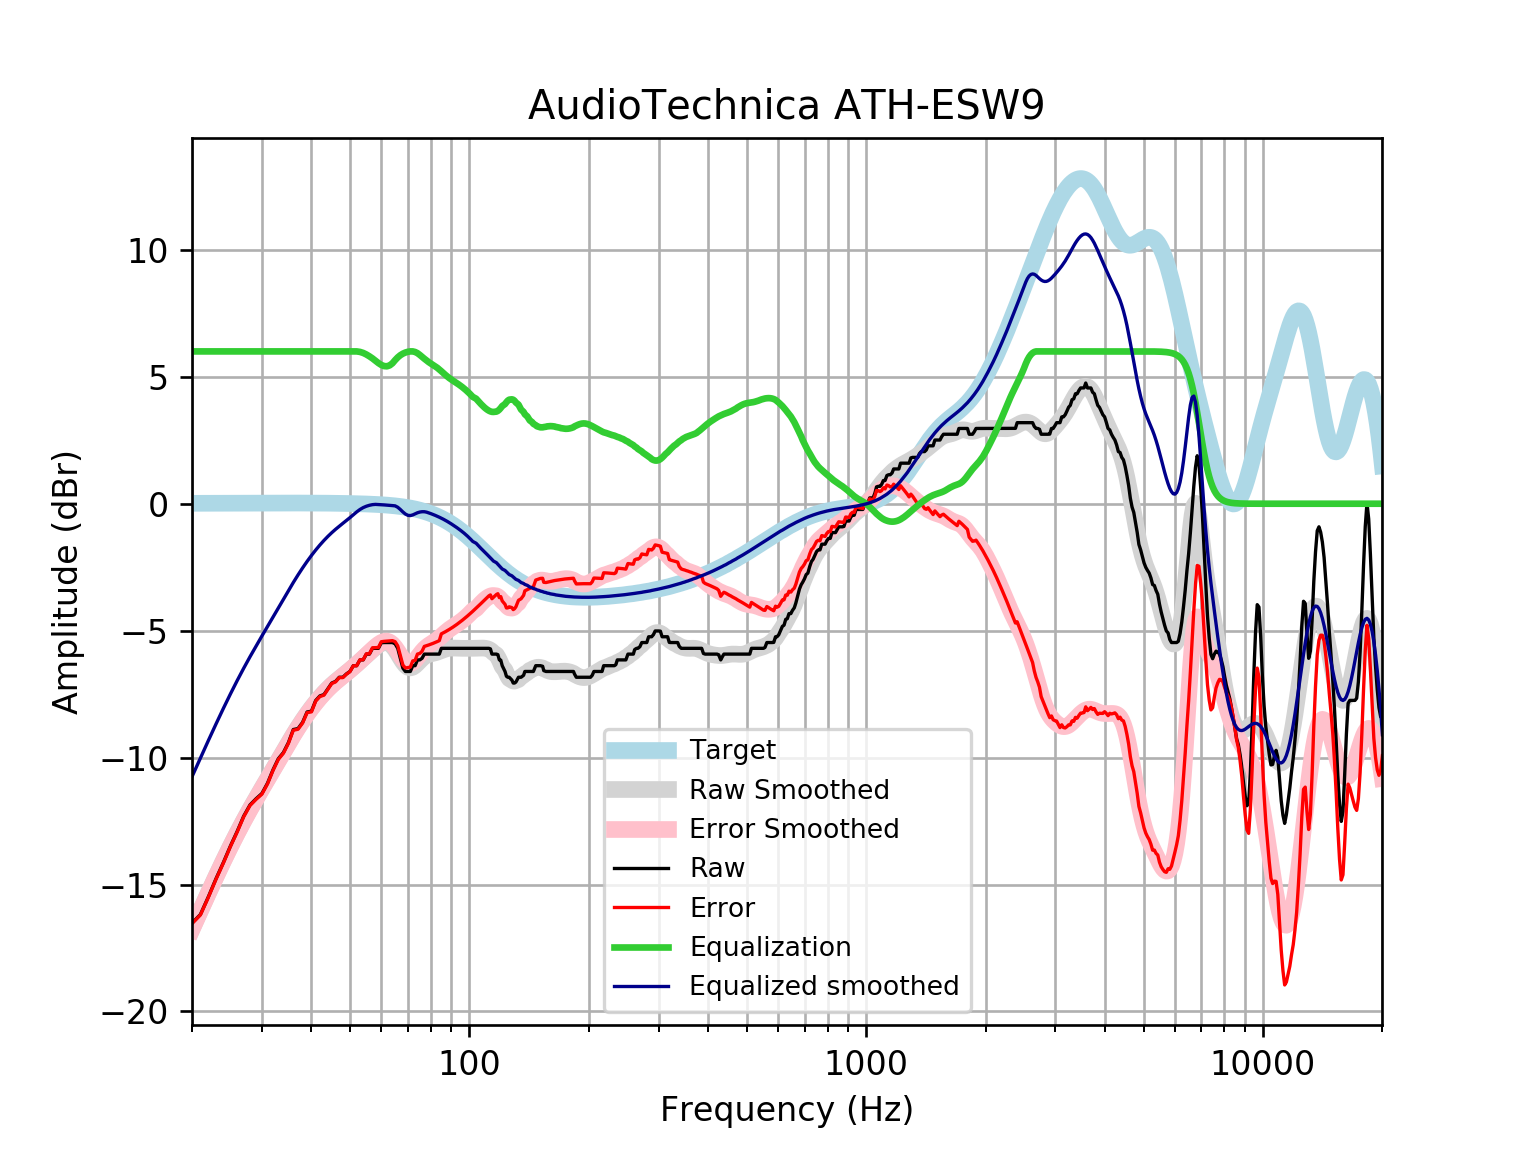

The file beside this chart, header and first rows:
frequency, raw, error, smoothed, error_smoothed, equalization, equalized_raw, equalized_smoothed, target
20, -16.52, -16.54, -16.75, -16.77, 6, -10.52, -10.75, 0.01648
21, -16.18, -16.2, -16.02, -16.04, 6.0, -10.18, -10.02, 0.01765
22, -15.48, -15.5, -15.32, -15.34, 6.0, -9.479, -9.323, 0.01876
23, -14.76, -14.78, -14.67, -14.69, 6, -8.765, -8.67, 0.01983
24, -14.13, -14.15, -14.06, -14.08, 6, -8.129, -8.059, 0.02084
25, -13.48, -13.5, -13.49, -13.51, 6, -7.481, -7.491, 0.02179
26, -12.9, -12.93, -12.96, -12.99, 6.0, -6.904, -6.965, 0.02269
27, -12.31, -12.33, -12.48, -12.5, 6.0, -6.306, -6.479, 0.02353
28, -11.86, -11.89, -12.03, -12.05, 6.0, -5.865, -6.03, 0.02431
29, -11.62, -11.65, -11.61, -11.63, 6, -5.622, -5.61, 0.02502
30, -11.42, -11.44, -11.21, -11.24, 6.0, -5.416, -5.213, 0.02566
31, -11.01, -11.03, -10.83, -10.86, 6, -5.009, -4.833, 0.02622
32, -10.48, -10.51, -10.46, -10.49, 6, -4.482, -4.465, 0.02668
33, -10.05, -10.07, -10.11, -10.13, 6.0, -4.046, -4.106, 0.02704
34, -9.799, -9.826, -9.758, -9.785, 6, -3.799, -3.758, 0.02728
35, -9.409, -9.436, -9.423, -9.45, 6, -3.409, -3.423, 0.0274
36, -8.895, -8.922, -9.104, -9.132, 6, -2.895, -3.104, 0.02739
37, -8.857, -8.885, -8.805, -8.833, 6.0, -2.857, -2.805, 0.02723
38, -8.611, -8.638, -8.528, -8.555, 6, -2.611, -2.528, 0.02692
39, -8.203, -8.23, -8.273, -8.299, 6, -2.203, -2.273, 0.02644
40, -8.172, -8.198, -8.039, -8.064, 6, -2.172, -2.039, 0.02579
41, -7.75, -7.775, -7.824, -7.849, 6, -1.75, -1.824, 0.02496
42, -7.572, -7.596, -7.627, -7.651, 6, -1.572, -1.627, 0.02393
43, -7.519, -7.542, -7.449, -7.472, 6.0, -1.519, -1.449, 0.02272
44, -7.291, -7.313, -7.287, -7.308, 6.0, -1.291, -1.287, 0.0213
45, -7.064, -7.083, -7.141, -7.161, 6, -1.064, -1.141, 0.01967
46, -7, -7.018, -7.009, -7.026, 6, -1, -1.009, 0.01783
47, -6.836, -6.851, -6.887, -6.902, 6, -0.8356, -0.8866, 0.01577
48, -6.836, -6.849, -6.772, -6.785, 6.0, -0.8356, -0.7717, 0.01347
49, -6.704, -6.715, -6.66, -6.671, 6, -0.7041, -0.6602, 0.01094
50, -6.608, -6.616, -6.549, -6.558, 6.0, -0.6077, -0.5494, 0.008144
51, -6.38, -6.385, -6.437, -6.442, 6, -0.3797, -0.4373, 0.00508
52, -6.38, -6.381, -6.324, -6.325, 6, -0.3797, -0.3235, 0.001724
53, -6.152, -6.15, -6.209, -6.207, 5.981, -0.171, -0.2277, -0.001946
54, -6.152, -6.146, -6.093, -6.087, 5.94, -0.2115, -0.153, -0.005958
55, -5.924, -5.914, -5.979, -5.969, 5.88, -0.04407, -0.09936, -0.01034
56, -5.924, -5.909, -5.867, -5.852, 5.806, -0.1178, -0.06139, -0.01514
57, -5.696, -5.676, -5.76, -5.74, 5.724, 0.02806, -0.03607, -0.02038
58, -5.696, -5.67, -5.66, -5.634, 5.634, -0.06184, -0.02607, -0.02611
59, -5.696, -5.664, -5.573, -5.541, 5.541, -0.1554, -0.03234, -0.03238
60, -5.475, -5.435, -5.506, -5.467, 5.467, -0.008191, -0.03921, -0.03925
61, -5.468, -5.421, -5.468, -5.421, 5.421, -0.04698, -0.04672, -0.04675
62, -5.468, -5.413, -5.468, -5.413, 5.413, -0.05463, -0.05494, -0.05496
63, -5.468, -5.404, -5.514, -5.45, 5.45, -0.01774, -0.06392, -0.06393
64, -5.468, -5.394, -5.607, -5.533, 5.533, 0.06531, -0.07372, -0.07373
65, -5.517, -5.433, -5.741, -5.657, 5.657, 0.1396, -0.0844, -0.08441
66, -5.696, -5.6, -5.904, -5.808, 5.765, 0.06941, -0.1389, -0.09603
67, -6.087, -5.979, -6.077, -5.968, 5.85, -0.2374, -0.2265, -0.1087
68, -6.477, -6.355, -6.236, -6.114, 5.912, -0.5654, -0.3241, -0.1224
69, -6.608, -6.47, -6.363, -6.226, 5.956, -0.6518, -0.407, -0.1372
70, -6.608, -6.454, -6.442, -6.289, 5.985, -0.6226, -0.4568, -0.1533
71, -6.608, -6.437, -6.467, -6.296, 6, -0.6077, -0.4669, -0.1706
72, -6.38, -6.191, -6.441, -6.252, 6, -0.3797, -0.4412, -0.1892
73, -6.38, -6.171, -6.376, -6.167, 5.977, -0.4026, -0.3987, -0.2092
74, -6.152, -5.921, -6.287, -6.056, 5.931, -0.2209, -0.3558, -0.2305
75, -6.152, -5.898, -6.19, -5.937, 5.862, -0.2894, -0.328, -0.2534
76, -6.089, -5.811, -6.101, -5.823, 5.786, -0.3026, -0.3151, -0.2778
77, -5.924, -5.62, -6.028, -5.724, 5.713, -0.2108, -0.3151, -0.3037
78, -5.924, -5.593, -5.974, -5.643, 5.643, -0.2808, -0.3312, -0.3312
79, -5.924, -5.564, -5.938, -5.577, 5.577, -0.3465, -0.3604, -0.3603
... 553 more rows
